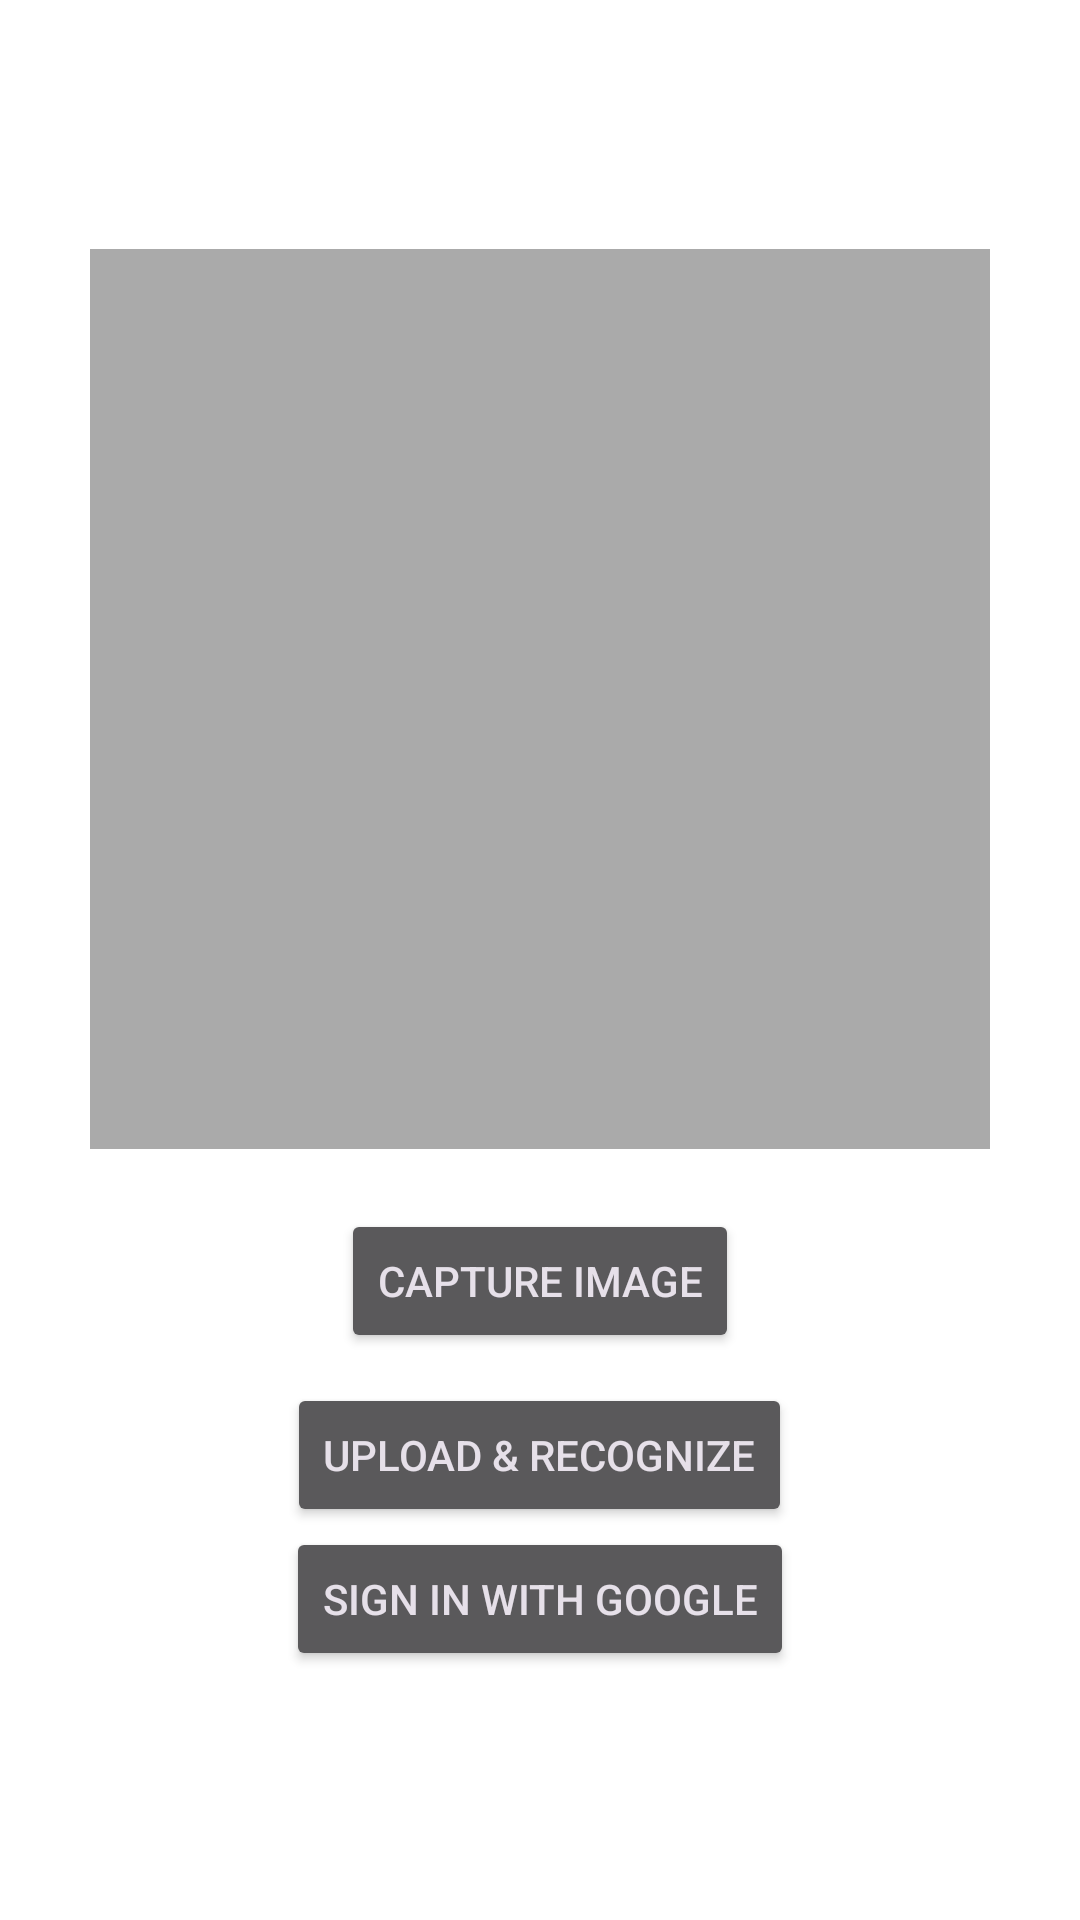

This screen was rendered from an Android layout file. Write that file and the resources it references.
<!-- AndroidManifest.xml: application theme Theme.FaceRecognitionApp -->
<!-- res/layout/activity_main.xml -->
<LinearLayout
    xmlns:android="http://schemas.android.com/apk/res/android"
    android:layout_width="match_parent"
    android:layout_height="match_parent"
    android:orientation="vertical"
    android:gravity="center"
    android:padding="20dp">

    <ImageView
        android:id="@+id/imageView"
        android:layout_width="300dp"
        android:layout_height="300dp"
        android:scaleType="centerCrop"
        android:background="@android:color/darker_gray"/>

    <Button
        android:id="@+id/captureButton"
        android:layout_width="wrap_content"
        android:layout_height="wrap_content"
        android:text="Capture Image"
        android:layout_marginTop="20dp"/>

    <Button
        android:id="@+id/uploadButton"
        android:layout_width="wrap_content"
        android:layout_height="wrap_content"
        android:text="Upload &amp; Recognize"
        android:layout_marginTop="10dp"/>

    <Button
        android:id="@+id/signInButton"
        android:layout_width="wrap_content"
        android:layout_height="wrap_content"
        android:text="Sign in with Google"
        android:layout_gravity="center"/>

</LinearLayout>
<!-- resources referenced by this layout -->
<resources>
  <style name="Theme.FaceRecognitionApp" parent="Theme.Material3.Dark">
          <item name="colorPrimary">@color/purple_500</item>
          <item name="colorPrimaryContainer">@color/purple_700</item>
          <item name="colorOnPrimary">@color/white</item>
          <item name="android:windowBackground">@color/white</item>
      </style>
  <color name="purple_500">#6200EE</color>
  <color name="purple_700">#3700B3</color>
  <color name="white">#FFFFFFFF</color>
</resources>
